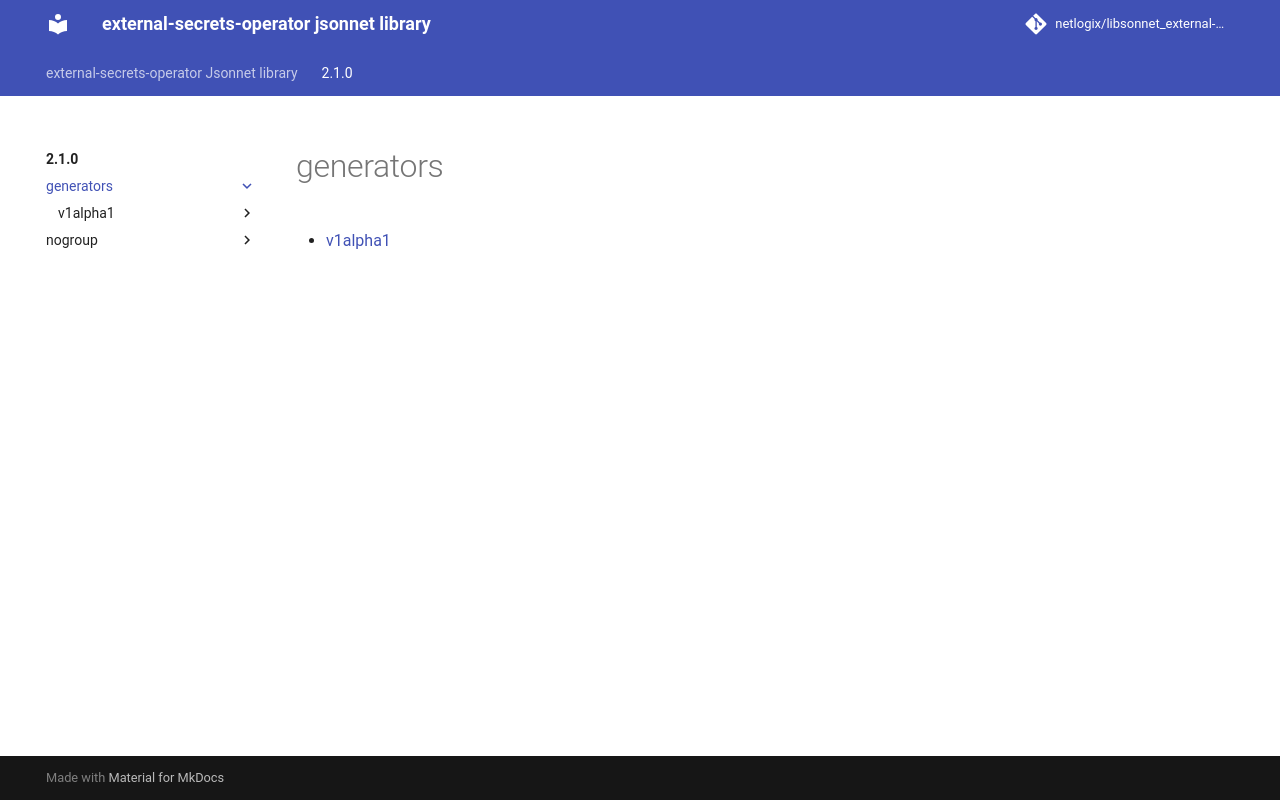

repository: netlogix/libsonnet_external-secrets-operator · page: 2.1.0/generators/index.html · generator: mkdocs

---
permalink: /2.1.0/generators/
---

# generators



* [v1alpha1](v1alpha1/index.md)
